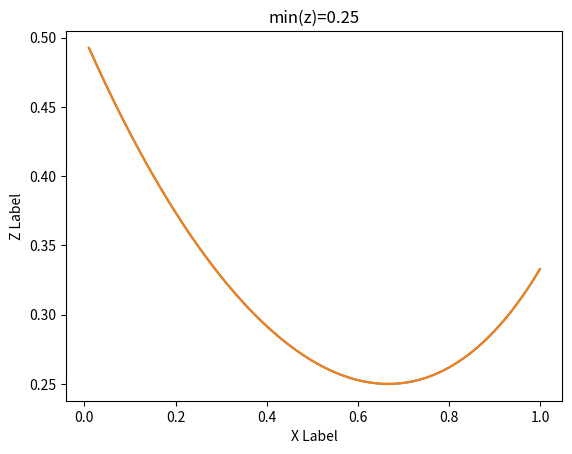

Recreate this plot in Python.
# -*- coding: UTF-8 -*-

# ------------------------(max to 80 columns)-----------------------------------
# [redacted]
# created:  2019.8.10

# Description:
#   练习 matplotlib.pyplot 初步知识
# ------------------------(max to 80 columns)-----------------------------------


import matplotlib.pyplot as plt  # 约定俗成的写法plt
import numpy as np
# Try 3 ----------------------------------------------------------
# try3 简单的二次函数作图

# 设置 x 定义域
start = 0.01
stop = 1
# 设置 x 样本数
point_num = 987

# 设置 x 值
x = np.linspace(start, stop, point_num, endpoint=False)
# 获得 y 值
z = x**2 / (x + 2) + (1 - x)**2 / (2 - x)


# 用 (x, z) 点作图
title = 'min(z)=%0.2f' % z.min()
plt.title(title)
plt.xlabel('X Label')
plt.ylabel('Z Label')
plt.plot(x, z)
plt.show()

# 定义一次函数并作图
z = (2 * x**2 - 3 * x + 2) / (4 - x**2)
title = 'min(z)=%0.2f' % z.min()
plt.title(title)
plt.xlabel('X Label')
plt.ylabel('Z Label')
plt.plot(x, z)
plt.show()
print(z.min())
